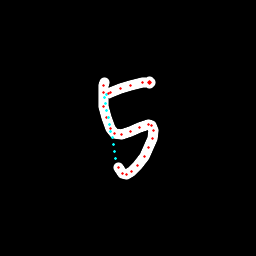

Values plotted in this chart, from the file beside it:
x, y, hover, eod
104.4, 82.61, 0.0, 0.0
103.8, 85.22, 0.0, 0.0
103.6, 92.99, 0.0, 0.0
104, 106.3, 0.0, 0.0
106.2, 118, 0.0, 0.0
110, 128.8, 0.0, 0.0
114.5, 133.8, 0.0, 0.0
121.1, 134.6, 0.0, 0.0
130.3, 131.8, 0.0, 0.0
140, 127.2, 0.0, 0.0
148.1, 124.1, 0.0, 0.0
151.4, 125.5, 0.0, 0.0
153.7, 130.1, 0.0, 0.0
152.8, 138.6, 0.0, 0.0
148.9, 147.4, 0.0, 0.0
144.4, 156.2, 0.0, 0.0
137.9, 165.7, 0.0, 0.0
131.5, 171.9, 0.0, 0.0
126.9, 174.2, 0.0, 0.0
122.9, 173.5, 0.0, 0.0
118.4, 167.3, 0.0, 0.0
115.8, 158.6, 1.0, 0.0
114.6, 151.7, 1.0, 0.0
113.3, 144.8, 1.0, 0.0
112.1, 137.9, 1.0, 0.0
110.8, 131.1, 1.0, 0.0
109.5, 124.2, 1.0, 0.0
108.2, 117.4, 1.0, 0.0
107, 110.5, 1.0, 0.0
105.8, 103.8, 1.0, 0.0
104.6, 97.16, 1.0, 0.0
106.1, 94.94, 1.0, 0.0
108.2, 93.79, 0.0, 0.0
110.4, 92.95, 0.0, 0.0
120.5, 88.84, 0.0, 0.0
130.7, 85.5, 0.0, 0.0
143, 82.38, 0.0, 0.0
148, 82.45, 0.0, 0.0
149.8, 82.93, 0.0, 0.0
150.2, 82.93, 0.0, 0.0
149.9, 83.02, 0.0, 0.0
149.7, 81.92, 0.0, 1.0
